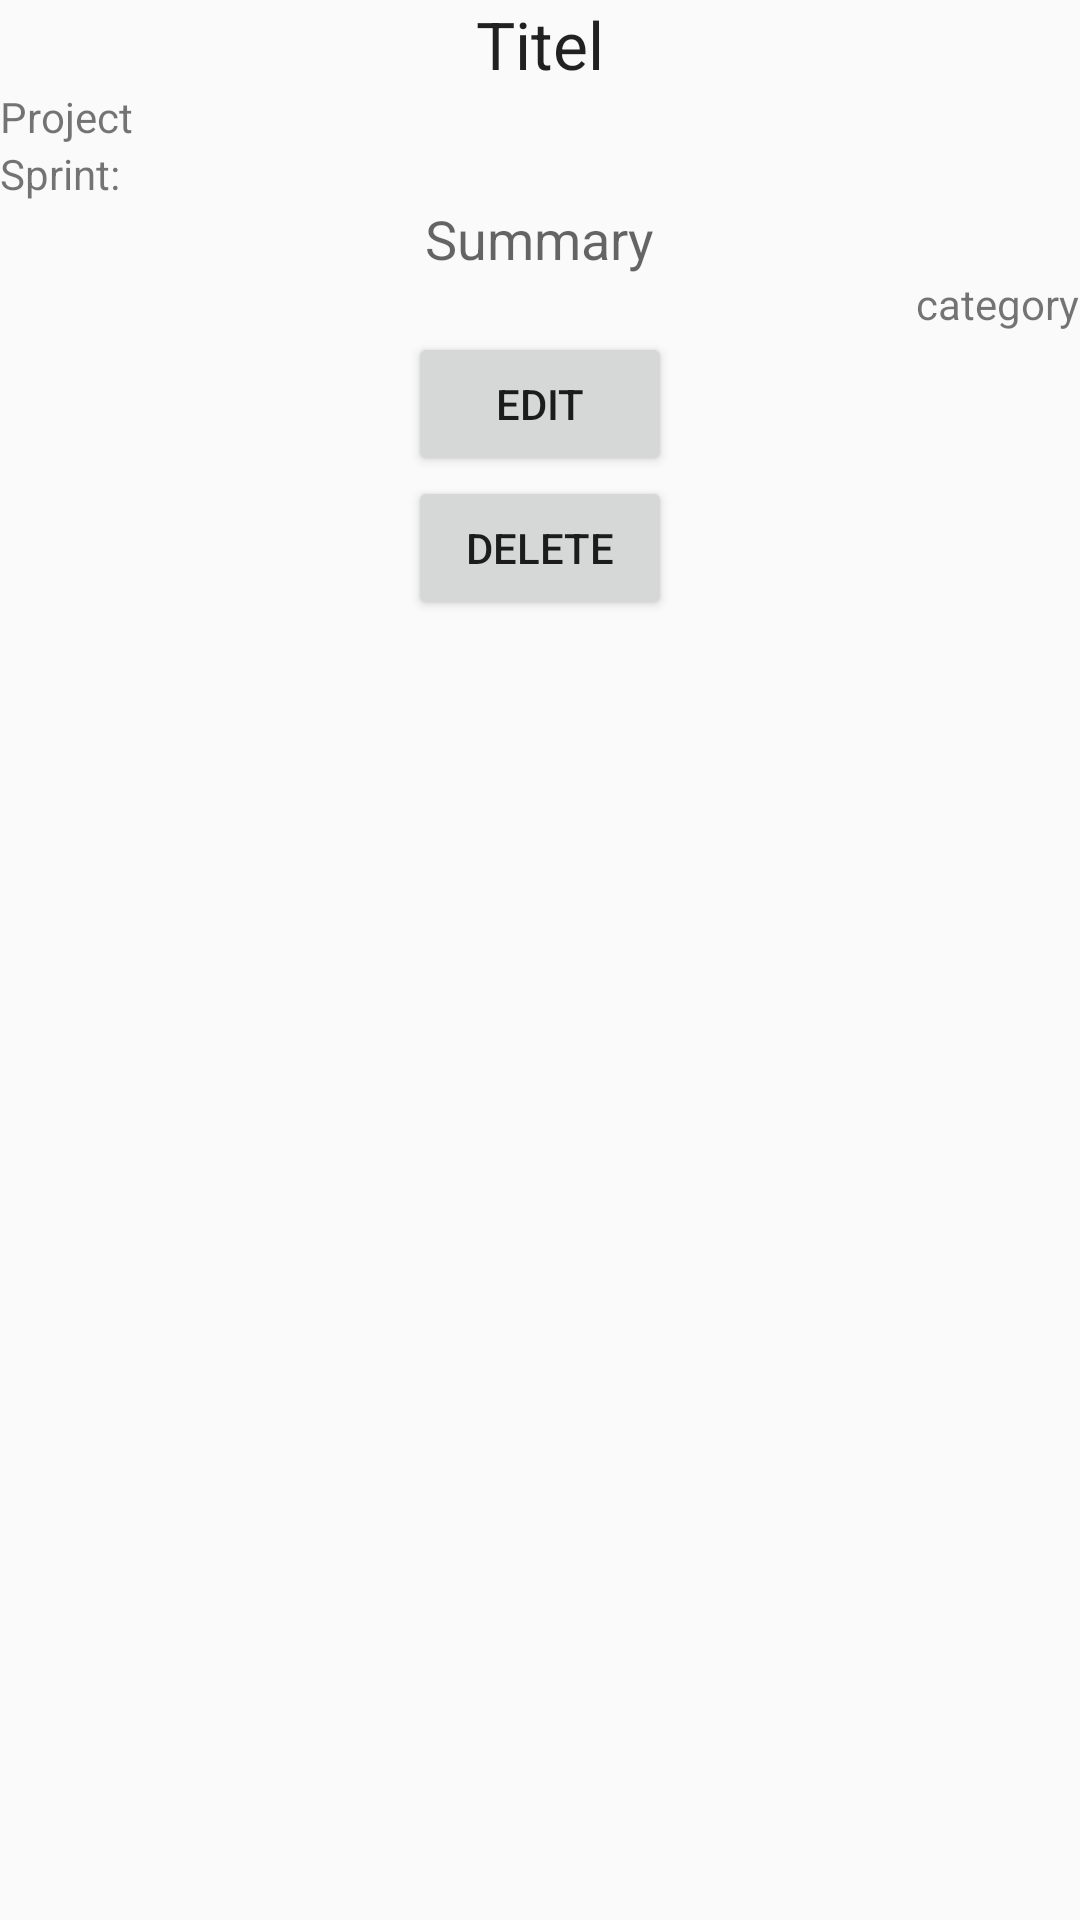

Here is an Android app screen rendered from its layout file. Give the layout XML and the strings, colors and styles it references.
<!-- AndroidManifest.xml: application theme AppTheme -->
<!-- res/layout/activity_detail_note.xml -->
<?xml version="1.0" encoding="utf-8"?>
<LinearLayout xmlns:android="http://schemas.android.com/apk/res/android"
    android:orientation="vertical" android:layout_width="match_parent"
    android:layout_height="match_parent">

    <TextView
        android:layout_width="wrap_content"
        android:layout_height="wrap_content"
        android:textAppearance="?android:attr/textAppearanceLarge"
        android:text="Titel"
        android:id="@+id/textView_noteDetailsTitel"
        android:layout_gravity="center_horizontal" />

    <TextView
        android:layout_width="wrap_content"
        android:layout_height="wrap_content"
        android:text="Project"
        android:id="@+id/textView_noteDetailsProject" />

    <TextView
        android:layout_width="wrap_content"
        android:layout_height="wrap_content"
        android:text="Sprint: "
        android:id="@+id/textView_noteDetailsSprint" />

    <TextView
        android:layout_width="wrap_content"
        android:layout_height="wrap_content"
        android:textAppearance="?android:attr/textAppearanceMedium"
        android:text="Summary"
        android:id="@+id/textView_noteDetailsSummary"
        android:layout_gravity="center_horizontal" />

    <TextView
        android:layout_width="wrap_content"
        android:layout_height="wrap_content"
        android:textAppearance="?android:attr/textAppearanceSmall"
        android:text="category"
        android:id="@+id/textView_noteDetailsCategory"
        android:layout_gravity="right" />

    <Button
        android:layout_width="wrap_content"
        android:layout_height="wrap_content"
        android:text="Edit"
        android:id="@+id/button_DetailsEdit"
        android:layout_gravity="center_horizontal" />

    <Button
        android:layout_width="wrap_content"
        android:layout_height="wrap_content"
        android:text="Delete"
        android:id="@+id/button_DetailsDelete"
        android:layout_gravity="center_horizontal" />
</LinearLayout>
<!-- resources referenced by this layout -->
<resources>
  <style name="AppTheme" parent="android:Theme.Material.Light">
          <item name="android:statusBarColor">#ffffeb3b</item>
  
      </style>
</resources>
